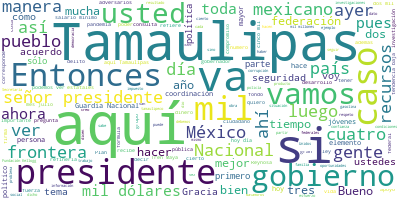

Data behind this chart, as committed beside it:
Participante, Texto, Sentimiento, Palabras, Dia, Mes, Anio
PRESIDENTE ANDRES MANUEL LOPEZ OBRADOR, ?Buenos días., 0.9384, 2, 28, 08, 2020
PRESIDENTE ANDRES MANUEL LOPEZ OBRADOR, Nos da mucho gusto estar en Reynosa. Aca…, 0.3505, 29, 28, 08, 2020
PRESIDENTE ANDRES MANUEL LOPEZ OBRADOR, Vamos a tener esta conferencia con usted…, 0.7005, 54, 28, 08, 2020
PRESIDENTE ANDRES MANUEL LOPEZ OBRADOR, Ayer estuvimos en Matamoros y se inaugur…, 0.8435, 30, 28, 08, 2020
PRESIDENTE ANDRES MANUEL LOPEZ OBRADOR, Lo mismo aquí, en Reynosa, en Nuevo Lare…, 0.3548, 40, 28, 08, 2020
PRESIDENTE ANDRES MANUEL LOPEZ OBRADOR, ¿Por qué hablo de este tema?, 0.3043, 6, 28, 08, 2020
PRESIDENTE ANDRES MANUEL LOPEZ OBRADOR, Porque ayer nos recibió mucha gente en M…, 0.5173, 41, 28, 08, 2020
PRESIDENTE ANDRES MANUEL LOPEZ OBRADOR, Entonces, yo quiero pedir a los ciudadan…, 0.6198, 91, 28, 08, 2020
PRESIDENTE ANDRES MANUEL LOPEZ OBRADOR, Ahora, si llegan, pues los voy a ver com…, 0.1371, 53, 28, 08, 2020
PRESIDENTE ANDRES MANUEL LOPEZ OBRADOR, Desde luego, si quieren ir, por encima d…, 0.02954, 48, 28, 08, 2020
PRESIDENTE ANDRES MANUEL LOPEZ OBRADOR, Que ayuden, que no sean irresponsables, …, 0.01794, 16, 28, 08, 2020
PRESIDENTE ANDRES MANUEL LOPEZ OBRADOR, Vamos a informar sobre la situación de s…, 0.1215, 51, 28, 08, 2020
FRANCISCO JAVIER GARCIA CABEZA DE VACA, ?Gracias y buenos días tengan todos uste…, 0.5366, 11, 28, 08, 2020
FRANCISCO JAVIER GARCIA CABEZA DE VACA, Distinguido presidente de la República, …, 0.1439, 47, 28, 08, 2020
FRANCISCO JAVIER GARCIA CABEZA DE VACA, Bienvenido, señor presidente, a esta su …, 0.7318, 94, 28, 08, 2020
FRANCISCO JAVIER GARCIA CABEZA DE VACA, Aquí, señor presidente, también son prim…, 0.0935, 51, 28, 08, 2020
FRANCISCO JAVIER GARCIA CABEZA DE VACA, Usted, usted es un hombre que como pocos…, 0.8014, 73, 28, 08, 2020
FRANCISCO JAVIER GARCIA CABEZA DE VACA, Hoy Tamaulipas vive una situación muy di…, 0.5192, 43, 28, 08, 2020
FRANCISCO JAVIER GARCIA CABEZA DE VACA, Pero esto no es producto de la causalida…, 0.2561, 77, 28, 08, 2020
FRANCISCO JAVIER GARCIA CABEZA DE VACA, La coordinación intergubernamental que s…, 0.1488, 36, 28, 08, 2020
FRANCISCO JAVIER GARCIA CABEZA DE VACA, No lo decimos nosotros, los datos del Se…, 0.01573, 47, 28, 08, 2020
FRANCISCO JAVIER GARCIA CABEZA DE VACA, Hago un reconocimiento al pueblo de Tama…, 0.8592, 64, 28, 08, 2020
FRANCISCO JAVIER GARCIA CABEZA DE VACA, En Tamaulipas la lucha contra la delincu…, 0.02087, 54, 28, 08, 2020
FRANCISCO JAVIER GARCIA CABEZA DE VACA, Por nuestra ubicación geográfica, en la …, 0.9298, 67, 28, 08, 2020
FRANCISCO JAVIER GARCIA CABEZA DE VACA, Los resultados alcanzados en materia de …, 0.3215, 30, 28, 08, 2020
FRANCISCO JAVIER GARCIA CABEZA DE VACA, En esta tierra de oportunidades y crecim…, 0.3592, 73, 28, 08, 2020
FRANCISCO JAVIER GARCIA CABEZA DE VACA, Sin duda alguna, al mejorar las condicio…, 0.9401, 68, 28, 08, 2020
FRANCISCO JAVIER GARCIA CABEZA DE VACA, Vivimos el momento más crítico de la his…, 0.4111, 42, 28, 08, 2020
FRANCISCO JAVIER GARCIA CABEZA DE VACA, Estoy seguro de que con una colaboración…, 0.6199, 33, 28, 08, 2020
FRANCISCO JAVIER GARCIA CABEZA DE VACA, En nuestro estado, desde el inicio de mi…, 0.2031, 42, 28, 08, 2020
FRANCISCO JAVIER GARCIA CABEZA DE VACA, Como sucedió en todo México, la pandemia…, 0.01791, 41, 28, 08, 2020
FRANCISCO JAVIER GARCIA CABEZA DE VACA, Además, para erradicar la desigualdad so…, 0.1485, 48, 28, 08, 2020
FRANCISCO JAVIER GARCIA CABEZA DE VACA, Hay un serio deterioro en la desintegrac…, 0.8024, 33, 28, 08, 2020
FRANCISCO JAVIER GARCIA CABEZA DE VACA, No obstante, pensamos que acabar con la …, 0.1916, 48, 28, 08, 2020
FRANCISCO JAVIER GARCIA CABEZA DE VACA, La administración estatal trabaja contin…, 0.5763, 38, 28, 08, 2020
FRANCISCO JAVIER GARCIA CABEZA DE VACA, Prueba de ello son los importantes proye…, 0.3382, 59, 28, 08, 2020
FRANCISCO JAVIER GARCIA CABEZA DE VACA, Asimismo, dentro de los proyectos priori…, 0.8837, 45, 28, 08, 2020
FRANCISCO JAVIER GARCIA CABEZA DE VACA, De igual manera estamos ejecutando el pr…, 0.7695, 37, 28, 08, 2020
FRANCISCO JAVIER GARCIA CABEZA DE VACA, En materia de infraestructura para la se…, 0.5094, 43, 28, 08, 2020
FRANCISCO JAVIER GARCIA CABEZA DE VACA, Señor presidente:, 0.4259, 2, 28, 08, 2020
FRANCISCO JAVIER GARCIA CABEZA DE VACA, Somos el estado energético por excelenci…, 0.7826, 97, 28, 08, 2020
FRANCISCO JAVIER GARCIA CABEZA DE VACA, Igualmente, confiamos plenamente en que …, 0.1809, 26, 28, 08, 2020
FRANCISCO JAVIER GARCIA CABEZA DE VACA, Sabemos de la importancia de nuestra con…, 0.8216, 87, 28, 08, 2020
FRANCISCO JAVIER GARCIA CABEZA DE VACA, Hoy Tamaulipas es el segundo estado, sól…, 0.005116, 57, 28, 08, 2020
FRANCISCO JAVIER GARCIA CABEZA DE VACA, Aspirar a la reciprocidad de la federaci…, 0.01844, 45, 28, 08, 2020
FRANCISCO JAVIER GARCIA CABEZA DE VACA, Desde hace tiempo, gracias al respaldo d…, 0.7974, 44, 28, 08, 2020
FRANCISCO JAVIER GARCIA CABEZA DE VACA, Además, optimizamos el uso de recursos p…, 0.04954, 54, 28, 08, 2020
FRANCISCO JAVIER GARCIA CABEZA DE VACA, Y si se trata de cambiar la fórmula, que…, 0.06146, 43, 28, 08, 2020
FRANCISCO JAVIER GARCIA CABEZA DE VACA, Por eso confío en que será atendida esta…, 0.08472, 46, 28, 08, 2020
FRANCISCO JAVIER GARCIA CABEZA DE VACA, De ninguna manera, de ninguna manera nue…, 0.1012, 77, 28, 08, 2020
FRANCISCO JAVIER GARCIA CABEZA DE VACA, Y una de las situaciones extraordinarias…, 0.06865, 108, 28, 08, 2020
FRANCISCO JAVIER GARCIA CABEZA DE VACA, Y si bien es cierto que hemos diferido e…, 0.07271, 51, 28, 08, 2020
FRANCISCO JAVIER GARCIA CABEZA DE VACA, Es por eso que eso nos ha permitido redu…, 0.05626, 60, 28, 08, 2020
FRANCISCO JAVIER GARCIA CABEZA DE VACA, Usted ha expresado que se vale disentir,…, 0.357, 67, 28, 08, 2020
FRANCISCO JAVIER GARCIA CABEZA DE VACA, Con esta misma convicción le digo que co…, 0.04494, 41, 28, 08, 2020
FRANCISCO JAVIER GARCIA CABEZA DE VACA, Unidos tenemos la posibilidad de reconoc…, 0.9285, 57, 28, 08, 2020
FRANCISCO JAVIER GARCIA CABEZA DE VACA, Sin duda, coincidimos en que la dignidad…, 0.5745, 66, 28, 08, 2020
FRANCISCO JAVIER GARCIA CABEZA DE VACA, Una vez más sea usted bienvenido a Tamau…, 0.3244, 9, 28, 08, 2020
FRANCISCO JAVIER GARCIA CABEZA DE VACA, Y señor presidente, nada más quisiera ha…, 0.06142, 62, 28, 08, 2020
FRANCISCO JAVIER GARCIA CABEZA DE VACA, Gracias, señor presidente., 0.393, 3, 28, 08, 2020
... 285 more rows
